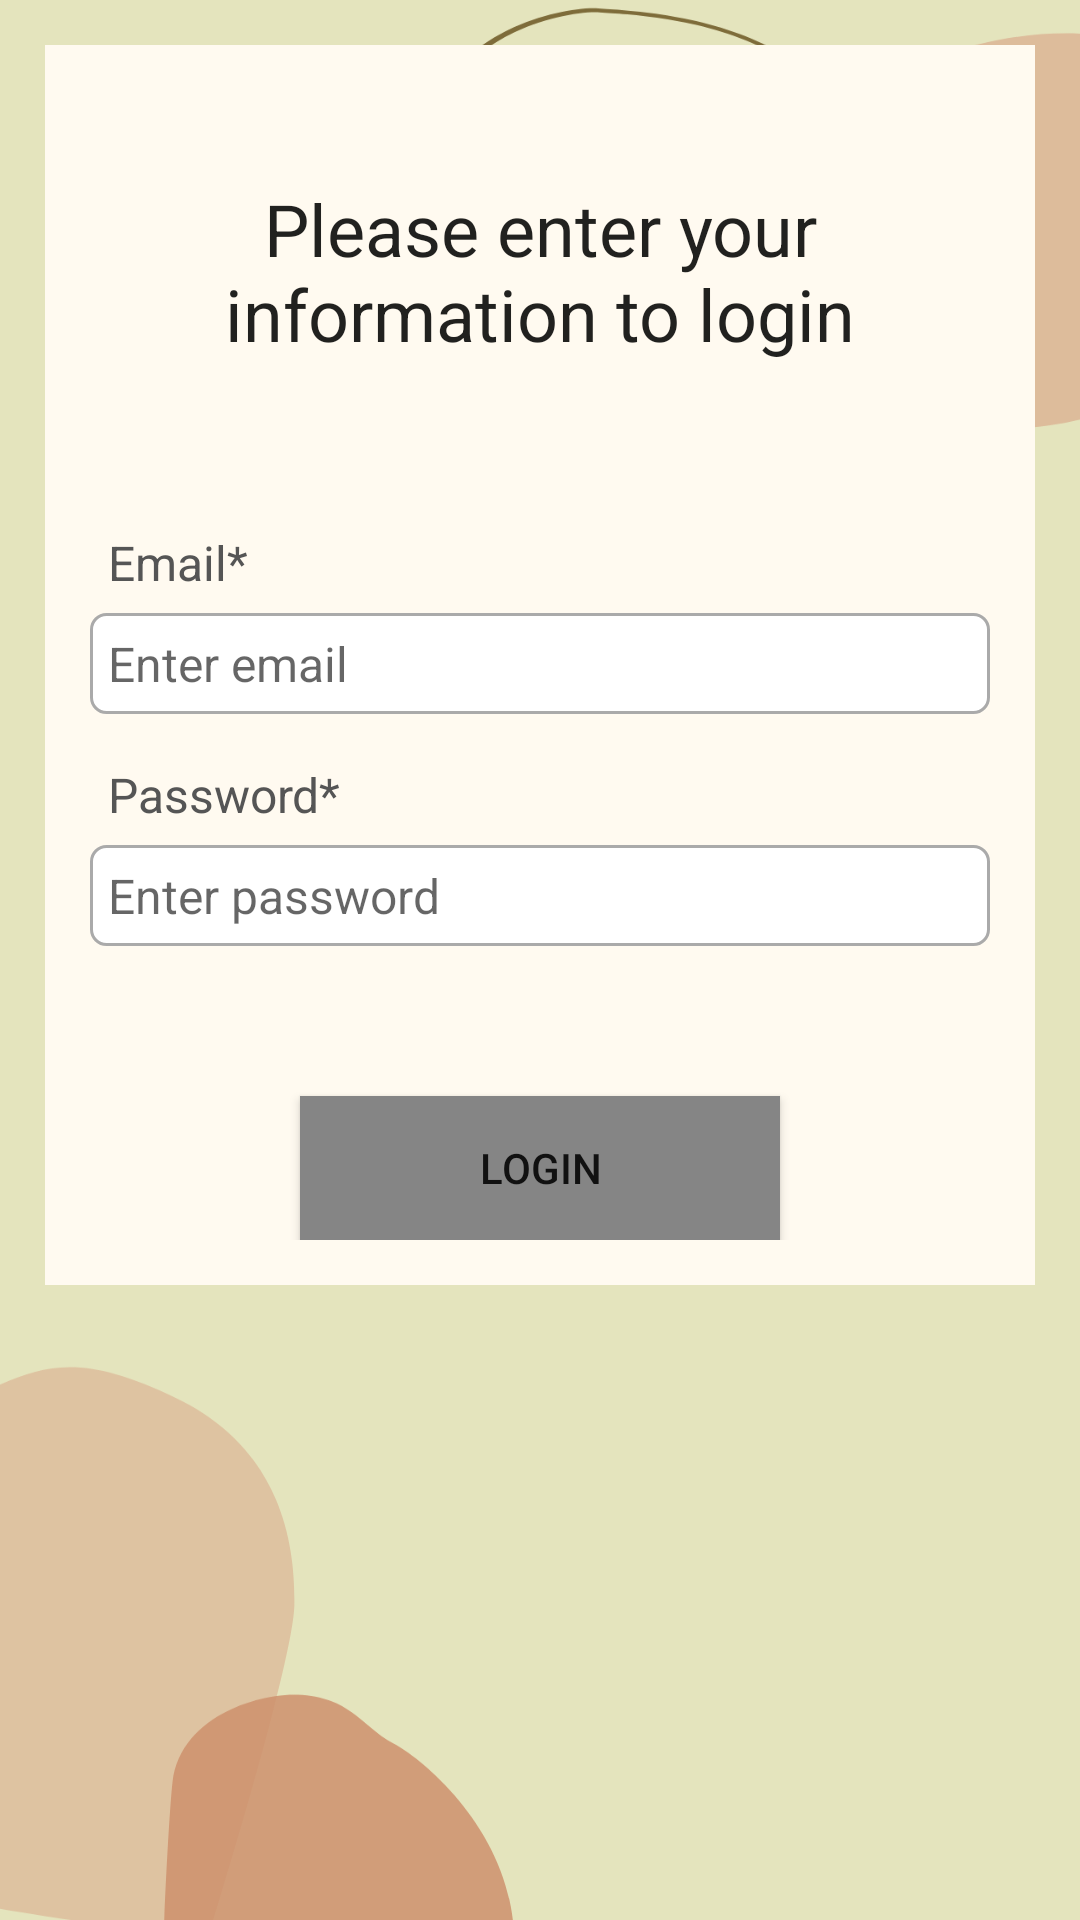

The Android layout XML behind this screen, and the referenced resources:
<!-- AndroidManifest.xml: application theme Theme.Firebaseapp -->
<!-- res/layout/activity_login.xml -->
<?xml version="1.0" encoding="utf-8"?>
<ScrollView xmlns:android="http://schemas.android.com/apk/res/android"
    xmlns:app="http://schemas.android.com/apk/res-auto"
    xmlns:tools="http://schemas.android.com/tools"
    android:layout_width="match_parent"
    android:layout_height="match_parent"
    tools:context=".LoginActivity"
    android:background="@drawable/bg_pic2">

    <RelativeLayout
        android:layout_width="match_parent"
        android:layout_height="wrap_content"
        android:padding="15dp"
        android:layout_margin="15dp"
        android:background="@color/light">

        <TextView
            android:id="@+id/textView_login_head"
            android:layout_width="match_parent"
            android:layout_height="wrap_content"
            android:layout_marginTop="30dp"
            android:text="Please enter your information to login"
            android:textAlignment="center"
            android:textAppearance="@style/TextAppearance.AppCompat.Headline" />

        <TextView
            android:layout_width="match_parent"
            android:layout_height="wrap_content"
            android:id="@+id/textView_login_email"
            android:layout_marginTop="50sp"
            android:layout_below="@id/textView_login_head"
            android:text="Email*"
            android:padding="6dp"
            android:textColor="#555555"
            android:textSize="16sp"/>

        <EditText
            android:id="@+id/editText_login_email"
            android:layout_width="match_parent"
            android:layout_height="wrap_content"
            android:layout_below="@+id/textView_login_email"
            android:background="@drawable/border"
            android:hint="Enter email"
            android:inputType="textEmailAddress"
            android:padding="6dp"
            android:textSize="16sp" />

        <TextView
            android:layout_width="match_parent"
            android:layout_height="wrap_content"
            android:id="@+id/textView_login_pwd"
            android:layout_marginTop="10sp"
            android:layout_below="@id/editText_login_email"
            android:text="Password*"
            android:padding="6dp"
            android:textColor="#555555"
            android:textSize="16sp"/>

        <EditText
            android:id="@+id/editText_login_pwd"
            android:layout_width="match_parent"
            android:layout_height="wrap_content"
            android:layout_below="@+id/textView_login_pwd"
            android:background="@drawable/border"
            android:hint="Enter password"
            android:inputType="textPassword"
            android:padding="6dp"
            android:textSize="16sp" />

        <Button
            android:id="@+id/button_login"
            android:layout_width="match_parent"
            android:layout_height="wrap_content"
            android:layout_below="@id/editText_login_pwd"
            android:layout_marginLeft="70dp"
            android:layout_marginTop="50dp"
            android:layout_marginRight="70dp"
            android:background="#433E3E"
            android:backgroundTint="#858585"
            android:text="Login" />

        <ProgressBar
            android:layout_width="wrap_content"
            android:layout_height="wrap_content"
            style="?android:attr/progressBarStyleLarge"
            android:layout_centerVertical="true"
            android:layout_centerHorizontal="true"
            android:id="@+id/progressBar"
            android:elevation="10dp"
            android:visibility="gone"/>

    </RelativeLayout>

</ScrollView>
<!-- resources referenced by this layout -->
<resources>
  <color name="light">#FFFAF0</color>
  <!-- drawable bg_pic2: png bitmap (drawable, 60660 bytes) -->
  <!-- drawable border (drawable) -->
  <?xml version="1.0" encoding="utf-8"?>
  <shape xmlns:android="http://schemas.android.com/apk/res/android">
  
      
      <solid android:color="#FFFFFF"/>
  
      
      <stroke android:width="1dp" android:color="#AAAAAA"/>
  
      
      <corners android:radius="5dp"/>
  
  
  </shape>
  <style name="Theme.Firebaseapp" parent="Theme.MaterialComponents.DayNight.DarkActionBar">
          
          <item name="colorPrimary">@color/blue_1</item>
          <item name="colorPrimaryVariant">@color/teal_200</item>
          <item name="colorOnPrimary">@color/white</item>
          
          <item name="colorSecondary">@color/teal_200</item>
          <item name="colorSecondaryVariant">@color/teal_700</item>
          <item name="colorOnSecondary">@color/black</item>
          
          <item name="android:statusBarColor" tools:targetApi="l">?attr/colorPrimaryVariant</item>
          
      </style>
  <color name="blue_1">#3399CC</color>
  <color name="teal_200">#ADD8E6</color>
  <color name="white">#FFFFFFFF</color>
  <color name="teal_700">#FF018786</color>
  <color name="black">#FF000000</color>
</resources>
